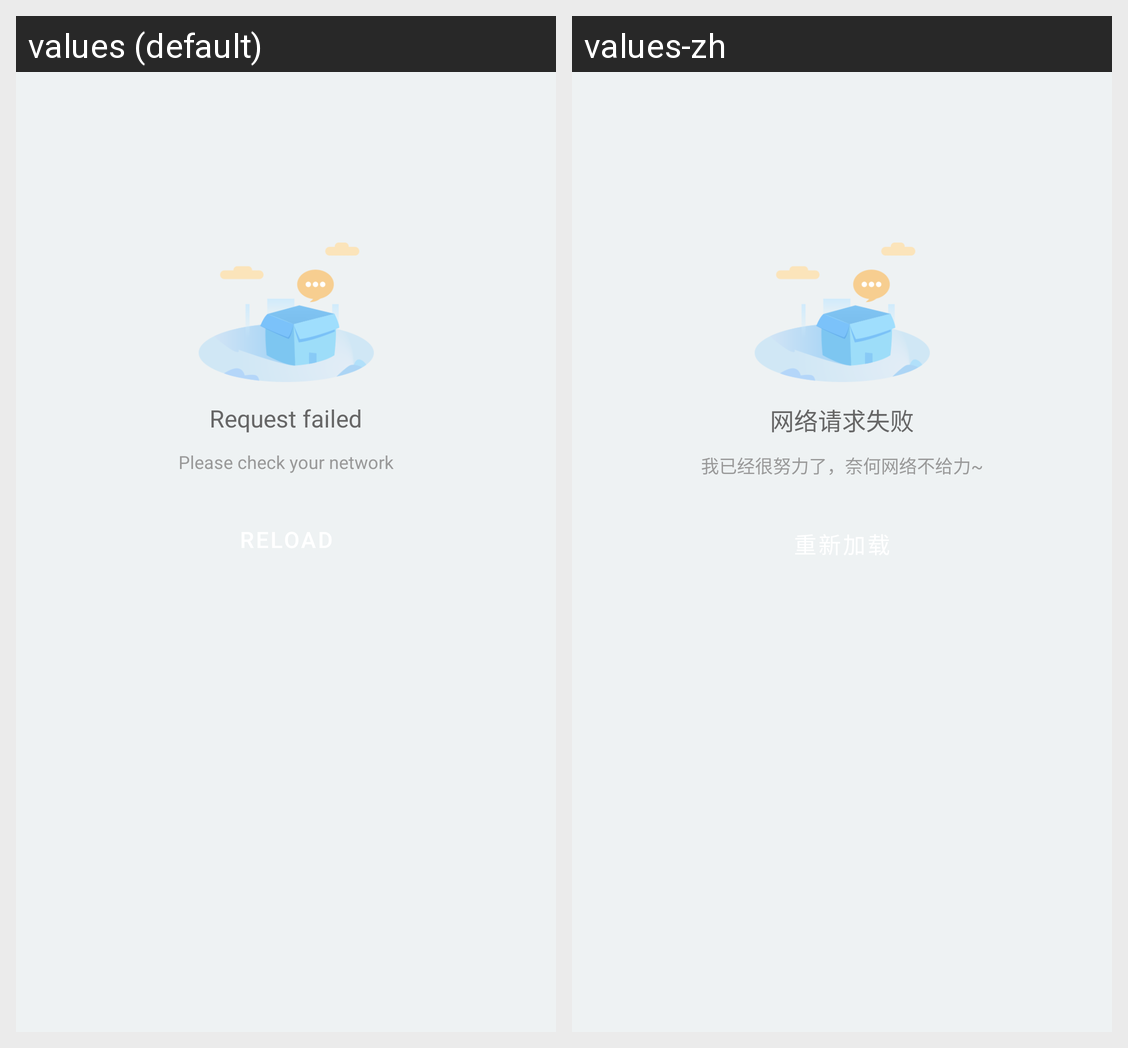

Translations of the strings shown on this Android screen, per locale in the grid:
Android screen res/layout/offline_view.xml rendered under 2 locales, left to right: values (default), values-zh. Device: Nexus 5 (rendered at 1080×1920; each locale shown at half size, 540×960, under a caption strip naming it); theme Theme.MaterialComponents.DayNight.NoActionBar.
Strings drawn on this screen, with the default value and each locale's value (text and hints the layout hard-codes, and strings that could not be matched under every locale, appear in the picture but are not listed):

requestFailed
  values: Request failed
  values-zh: 网络请求失败

pleaseCheckYourNetwork
  values: Please check your network
  values-zh: 我已经很努力了，奈何网络不给力~
